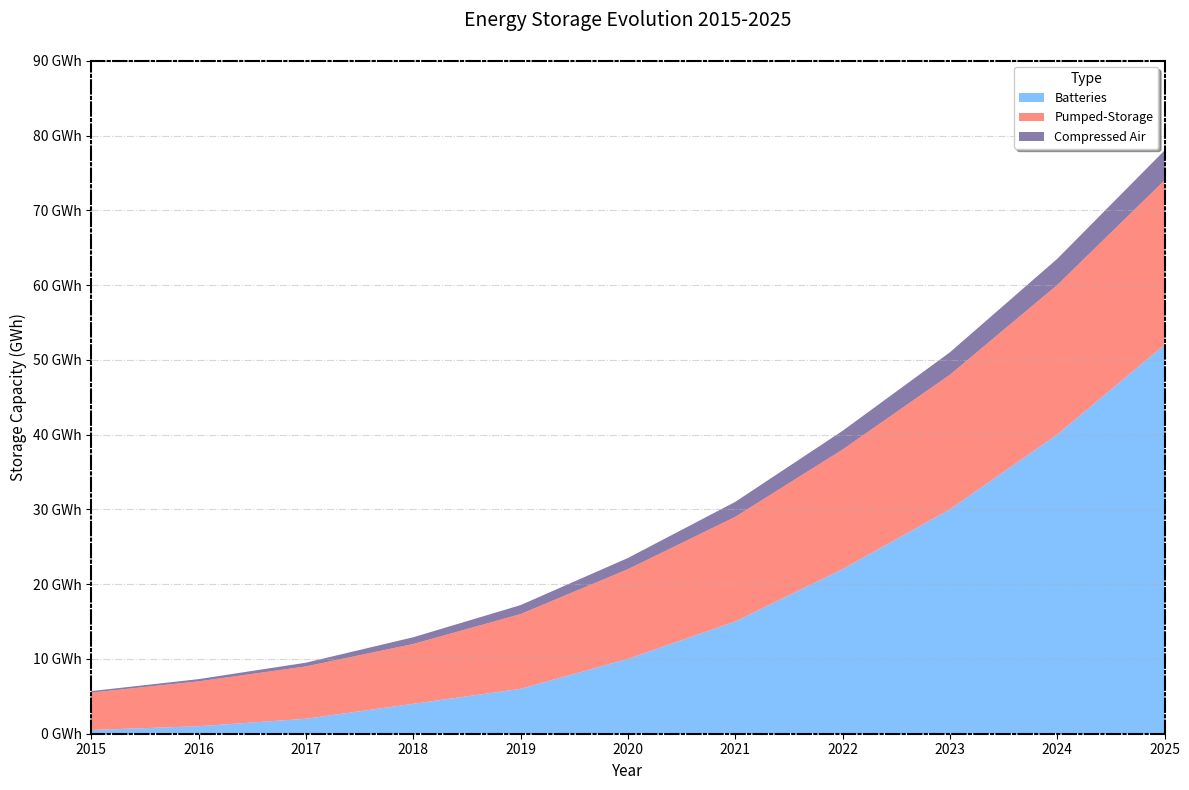

Generate this figure with matplotlib:
import matplotlib.pyplot as plt
import numpy as np

years = np.arange(2015, 2026)

batteries = [0.5, 1, 2, 4, 6, 10, 15, 22, 30, 40, 52]
pumped_storage = [5, 6, 7, 8, 10, 12, 14, 16, 18, 20, 22]
compressed_air = [0.2, 0.3, 0.5, 0.9, 1.2, 1.5, 2, 2.5, 3, 3.5, 4]

storage_data = np.array([batteries, pumped_storage, compressed_air])

# New colors for each storage type
colors = ['#66B2FF', '#FF6F61', '#6B5B95']

fig, ax = plt.subplots(figsize=(12, 8))
ax.stackplot(years, storage_data, labels=["Batteries", "Pumped-Storage", "Compressed Air"], 
             colors=colors, alpha=0.8)

# Edited title with different font settings
ax.set_title("Energy Storage Evolution 2015-2025", fontsize=14, fontweight='medium', pad=25)
ax.set_xlabel("Year", fontsize=11)
ax.set_ylabel("Storage Capacity (GWh)", fontsize=11)
ax.set_xlim(years[0], years[-1])
ax.set_ylim(0, 90)
ax.set_xticks(years)
ax.yaxis.set_major_formatter(plt.FuncFormatter(lambda y, _: f'{int(y)} GWh'))

# Revised legend styling
ax.legend(loc='upper right', title="Type", fontsize=9, frameon=True, shadow=True)

# Changing the grid appearance
ax.grid(axis='y', linestyle='-.', alpha=0.5)

# Adding border styles by modifying spines
for spine in ax.spines.values():
    spine.set_linewidth(1.5)
    spine.set_linestyle('-.')

plt.tight_layout()
plt.show()
